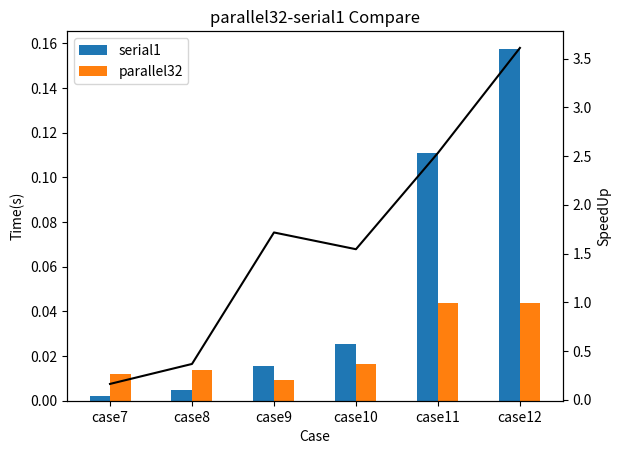

Generate this figure with matplotlib:
import numpy as np
import matplotlib.pyplot as plt


serial1 = np.array([0.00193037, 0.005019587, 0.015565,
                    0.0255725, 0.110831, 0.157498])
parallel1 = np.array([0.009078, 0.0239482, 0.0709564,
                      0.364968, 0.357466, 0.734400])
parallel32 = np.array([0.0119314, 0.0136889, 0.00907152,
                       0.0165627, 0.0437735, 0.0436356])

bar_width = 0.25
x = np.arange(6)
xlabel = ['case7', 'case8', 'case9', 'case10', 'case11', 'case12']

speedup = serial1/parallel32


plt.bar(x, serial1, bar_width, label="serial1")
#plt.bar(x, parallel1, bar_width, label="parallel1")
plt.bar(x + bar_width, parallel32, bar_width, label="parallel32")
plt.xticks(x + bar_width / 2, xlabel)
plt.xlabel('Case')
plt.ylabel('Time(s)')
plt.title('parallel32-serial1 Compare')
plt.legend()
ax = plt.twinx()
ax.plot(x + bar_width / 2, speedup, c="black")
ax.set_ylabel("SpeedUp")
plt.savefig("./res1.png")
# plt.show()
